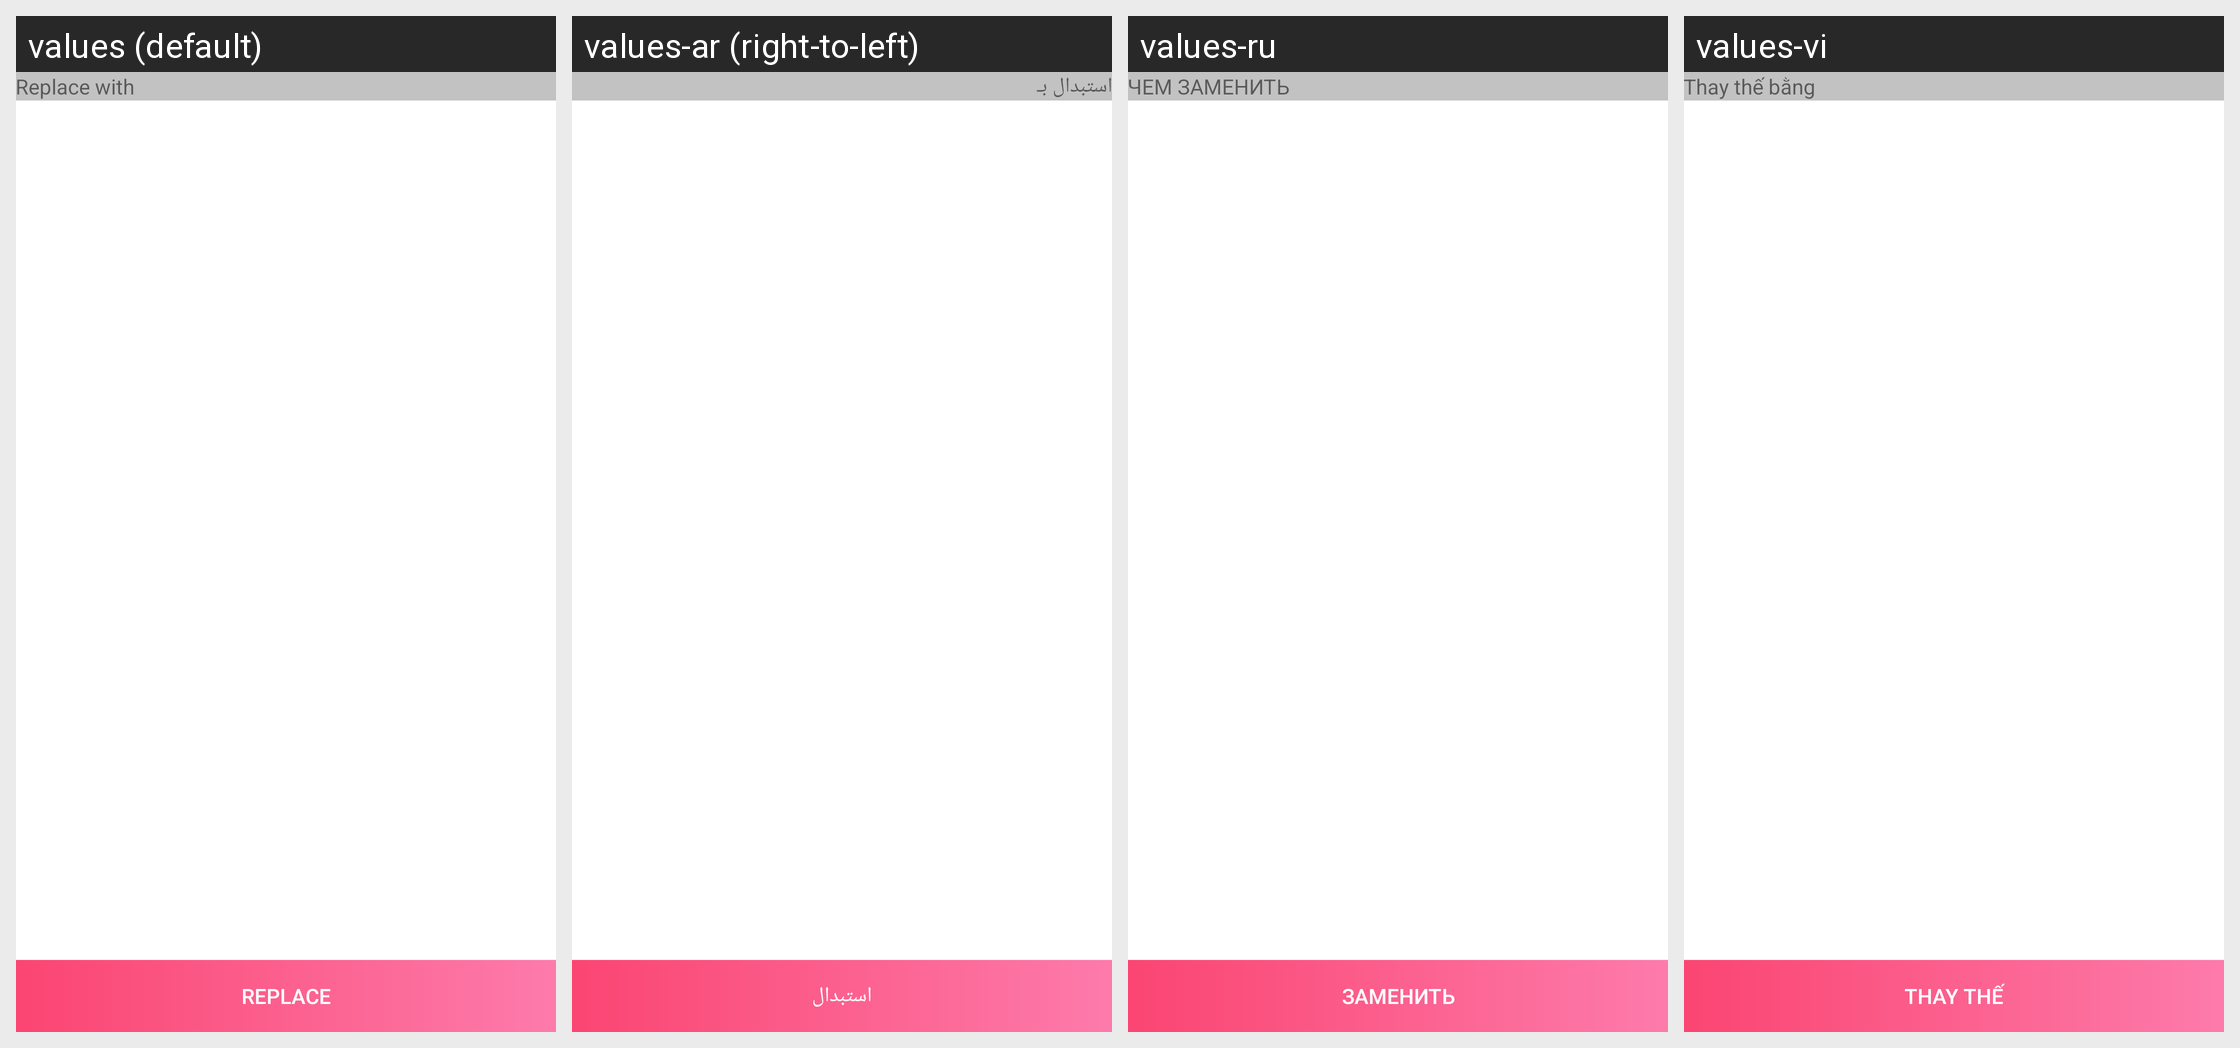

Locale-by-locale string values for the Android screen shown in this grid:
Android screen res/layout/activity_replace.xml rendered under 4 locales, left to right: values (default), values-ar (right-to-left), values-ru, values-vi. Device: Nexus 5 (rendered at 1080×1920; each locale shown at half size, 540×960, under a caption strip naming it); theme AppTheme.
Other locales in the repository, not shown: values-ca, values-cs, values-da, values-de, values-es, values-fa, values-fi, values-fr, values-hi, values-hr, values-in, values-it, values-ja, values-ko, values-lv, values-nl, values-no, values-pl, values-pt, values-sv, values-th, values-tr, values-zh-rCN, values-zh-rTW.
Strings drawn on this screen, with the default value and each locale's value (text and hints the layout hard-codes, and strings that could not be matched under every locale, appear in the picture but are not listed):

replace_with
  values: Replace with
  values-ar: استبدال بـ
  values-ru: ЧЕМ ЗАМЕНИТЬ
  values-vi: Thay thế bằng

replace
  values: Replace
  values-ar: استبدال
  values-ru: Заменить
  values-vi: Thay thế
